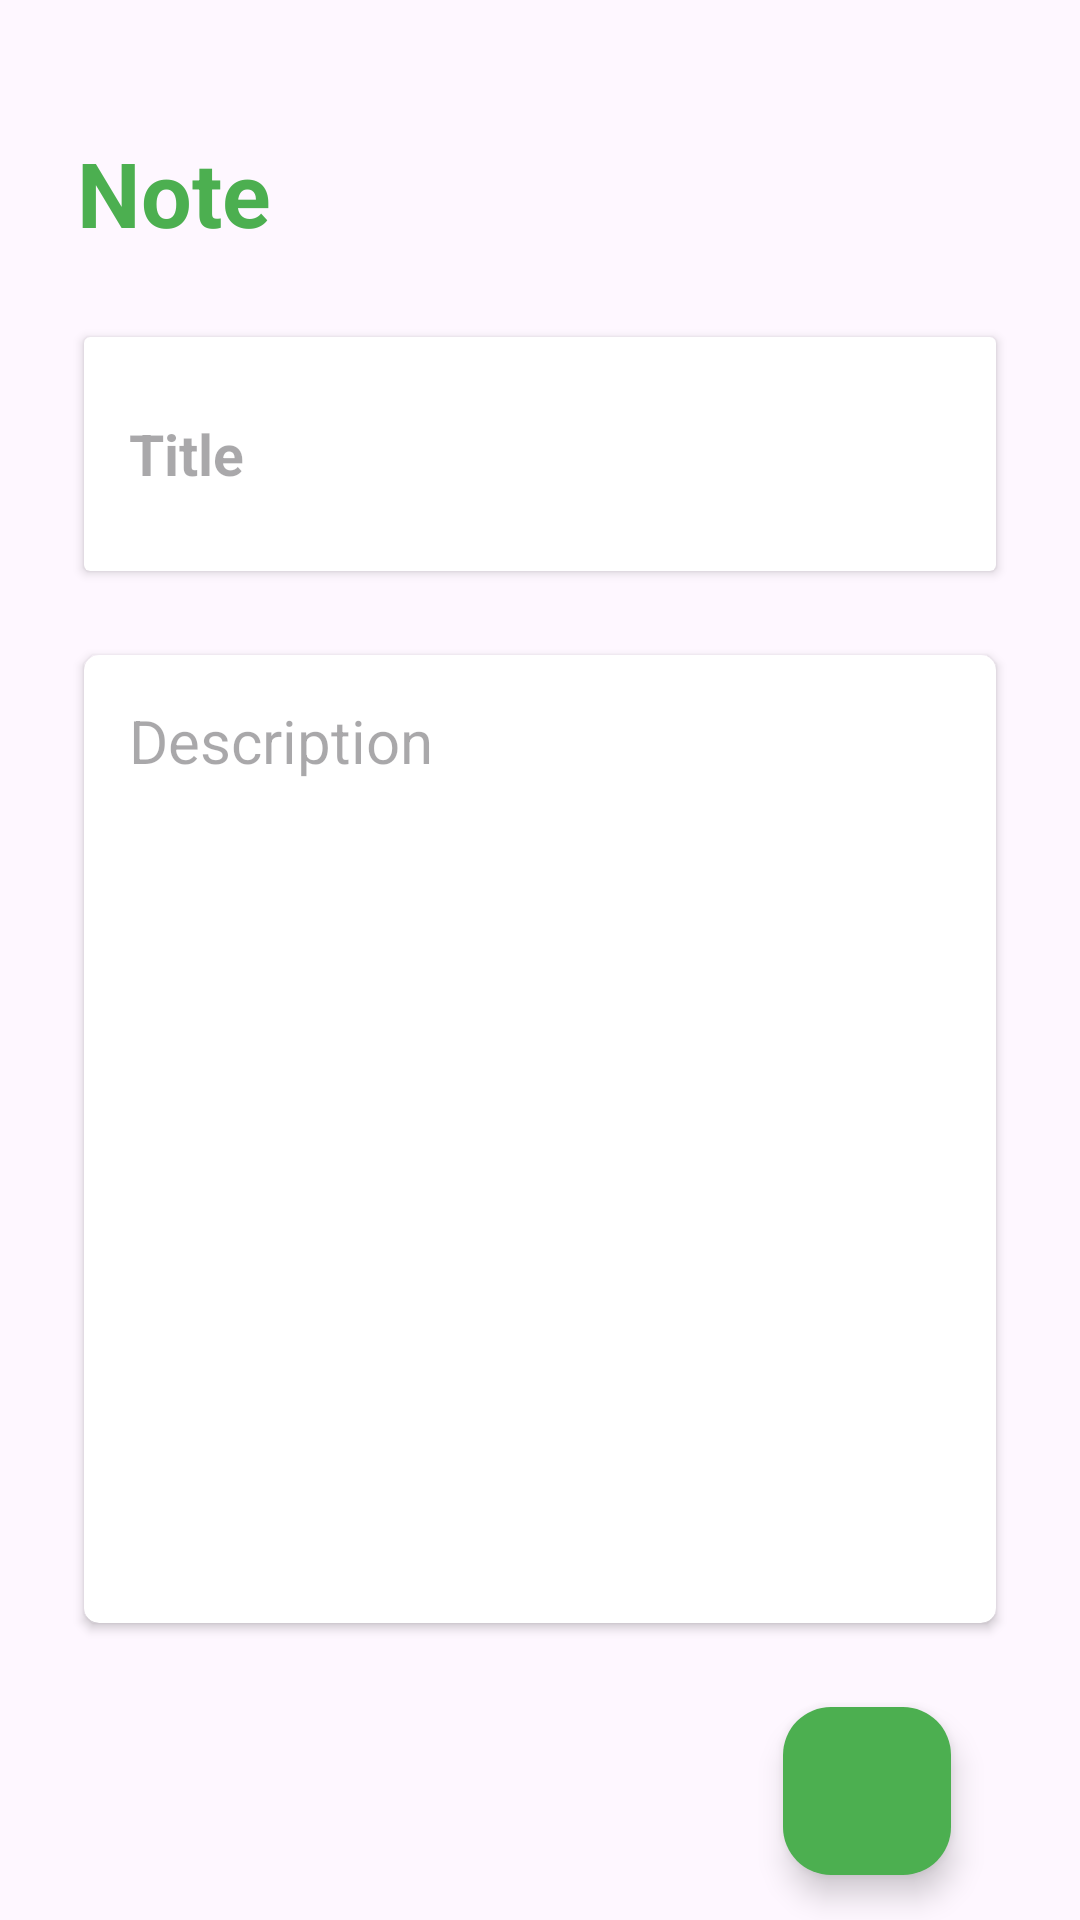

Reconstruct the res/layout file that produces this screen, plus the resources it refers to.
<!-- AndroidManifest.xml: application theme Theme.ApprooM -->
<!-- res/layout/activity_add_note.xml -->
<?xml version="1.0" encoding="utf-8"?>
<layout>
    <androidx.constraintlayout.widget.ConstraintLayout xmlns:android="http://schemas.android.com/apk/res/android"
        xmlns:app="http://schemas.android.com/apk/res-auto"
        xmlns:tools="http://schemas.android.com/tools"
        android:layout_width="match_parent"
        android:layout_height="match_parent"
        tools:context=".AddNoteActivity">


        <TextView
            android:id="@+id/text"
            android:layout_width="wrap_content"
            android:layout_height="wrap_content"
            android:layout_marginStart="10dp"
            android:layout_marginTop="44dp"
            android:text="Note"
            android:textColor="#FF4CAF50"
            android:textSize="30sp"
            android:textStyle="bold"
            app:layout_constraintEnd_toEndOf="parent"
            app:layout_constraintHorizontal_bias="0.055"
            app:layout_constraintStart_toStartOf="parent"
            app:layout_constraintTop_toTopOf="parent" />

        <androidx.cardview.widget.CardView
            android:id="@+id/TitleCard"
            android:layout_width="match_parent"
            android:layout_height="wrap_content"
            android:layout_margin="28dp"
            app:layout_constraintEnd_toEndOf="@id/text"
            app:layout_constraintStart_toStartOf="@id/text"
            app:layout_constraintTop_toBottomOf="@id/text"
            tools:ignore="MissingConstraints">

            <EditText
                android:id="@+id/ed_title"
                android:layout_width="match_parent"
                android:layout_height="48dp"
                android:layout_margin="15dp"
                android:background="@android:color/transparent"
                android:hint="@string/Title"
                android:maxLines="1"
                android:textSize="19sp"
                android:textStyle="bold"
                tools:ignore="MissingConstraints,TextFields" />
        </androidx.cardview.widget.CardView>

        <androidx.cardview.widget.CardView
            android:id="@+id/DescCard"
            android:layout_width="match_parent"
            android:layout_height="0dp"
            android:layout_margin="28dp"
            app:cardCornerRadius="5dp"
            app:layout_constraintBottom_toTopOf="@+id/btnSave"
            app:layout_constraintEnd_toEndOf="parent"
            app:layout_constraintStart_toStartOf="parent"
            app:layout_constraintTop_toBottomOf="@id/TitleCard"
            tools:layout_editor_absoluteX="8dp">

            <EditText
                android:id="@+id/ed_desc"
                android:layout_width="match_parent"
                android:layout_height="match_parent"
                android:layout_margin="15dp"
                android:background="@android:color/transparent"
                android:gravity="top"
                android:hint="Description"
                android:textColor="@color/black"
                android:textSize="20sp" />

        </androidx.cardview.widget.CardView>

        <com.google.android.material.floatingactionbutton.FloatingActionButton
            android:id="@+id/btnSave"
            android:layout_width="wrap_content"
            android:layout_height="wrap_content"
            android:layout_marginEnd="15dp"
            android:layout_marginBottom="15dp"
            android:contentDescription="TODO"
            android:src="@drawable/baseline_save_24"
            android:textColor="@color/white"
            app:backgroundTint="#4CAF50"
            app:layout_constraintBottom_toBottomOf="parent"
            app:layout_constraintEnd_toEndOf="@+id/DescCard"
            app:tint="@color/white" />





    </androidx.constraintlayout.widget.ConstraintLayout>
</layout>
<!-- resources referenced by this layout -->
<resources>
  <string name="Title">Title</string>
  <style name="Theme.ApprooM" parent="Base.Theme.ApprooM" />
  <style name="Base.Theme.ApprooM" parent="Theme.Material3.DayNight.NoActionBar">
          
          
      </style>
  <!-- not gathered from this repository: default colours our renderer supplied (Android Studio template values) -->
  <color name="black">#FF000000</color>
  <color name="white">#FFFFFFFF</color>
</resources>
